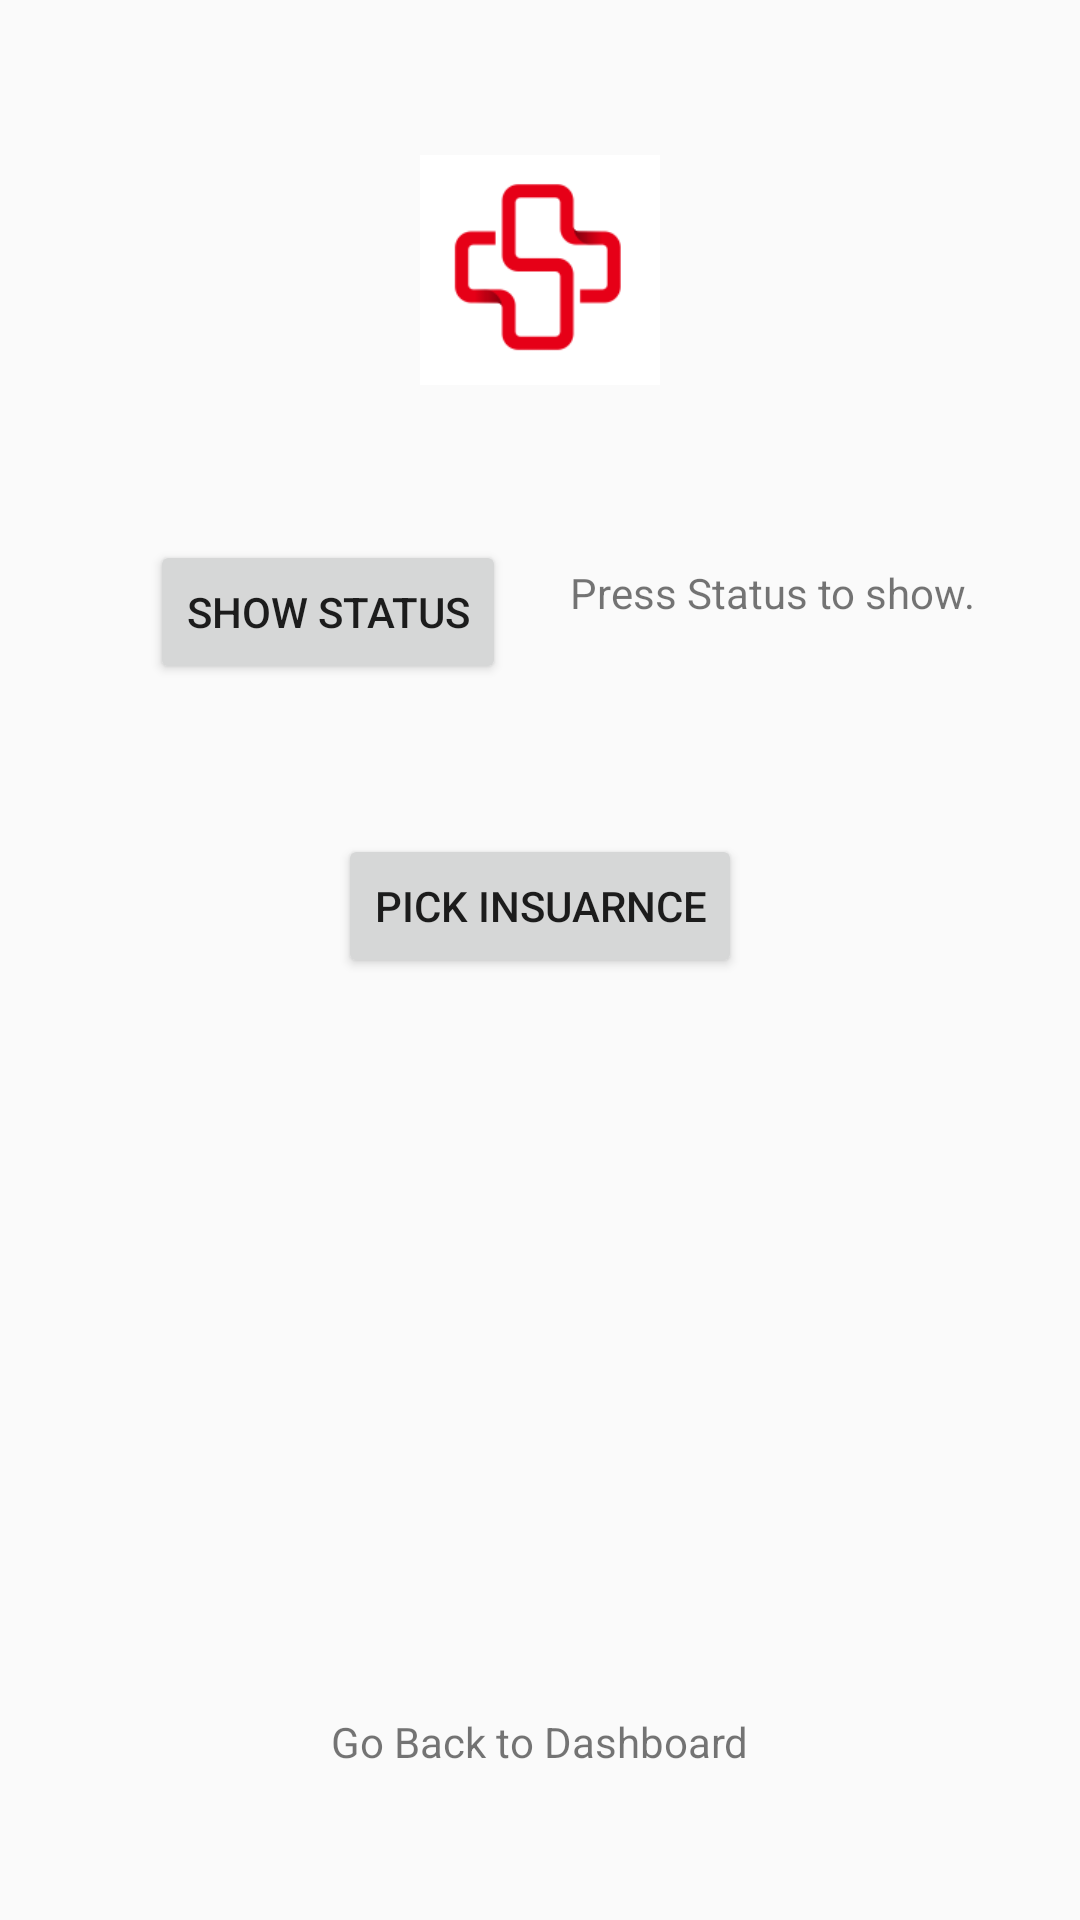

Reconstruct the res/layout file that produces this screen, plus the resources it refers to.
<!-- AndroidManifest.xml: application theme AppTheme -->
<!-- res/layout/activity_insurance_details.xml -->
<?xml version="1.0" encoding="utf-8"?>
<RelativeLayout xmlns:android="http://schemas.android.com/apk/res/android"
    xmlns:app="http://schemas.android.com/apk/res-auto"
    xmlns:tools="http://schemas.android.com/tools"
    android:layout_width="match_parent"
    android:layout_height="match_parent"
    tools:context="com.example.amb.shcs.InsuranceDetails">

    <ImageView
        android:id="@+id/logo"
        android:layout_marginTop="50dp"
        android:layout_width="80dp"
        android:layout_height="80dp"
        android:src="@drawable/yo"
        android:layout_centerHorizontal="true"
        android:layout_marginBottom="20dp"/>

    <Button
        android:id="@+id/showStatusBtn"
        android:layout_width="wrap_content"
        android:layout_height="wrap_content"
        android:text="Show Status"
        android:layout_below="@id/logo"
        android:layout_marginTop="30dp"
        android:layout_marginLeft="50dp"/>

    <TextView
        android:layout_width="wrap_content"
        android:layout_height="wrap_content"
        android:text="Press Status to show."
        android:id="@+id/userInsDetails"
        android:layout_below="@id/logo"
        android:layout_marginLeft="190dp"
        android:layout_marginTop="38dp"/>

    <Button
        android:id="@+id/pickInsuarnceBtn"
        android:layout_width="wrap_content"
        android:layout_height="wrap_content"
        android:text="Pick Insuarnce"
        android:layout_below="@id/showStatusBtn"
        android:layout_centerHorizontal="true"
        android:layout_marginTop="50dp"/>

    <TextView
        android:id="@+id/goBack1"
        android:layout_width="wrap_content"
        android:layout_height="wrap_content"
        android:text="Go Back to Dashboard"
        android:layout_centerHorizontal="true"
        android:layout_alignParentBottom="true"
        android:layout_marginBottom="50dp"/>

</RelativeLayout>
<!-- resources referenced by this layout -->
<resources>
  <!-- drawable yo: png bitmap (drawable-v24, 2060 bytes) -->
  <style name="AppTheme" parent="Theme.AppCompat.Light.DarkActionBar">
          
          <item name="colorPrimary">@color/colorPrimary</item>
          <item name="colorPrimaryDark">@color/colorPrimaryDark</item>
          <item name="colorAccent">@color/colorAccent</item>
      </style>
  <!-- not gathered from this repository: default colours our renderer supplied (Android Studio template values) -->
  <color name="colorPrimary">#FF6200EE</color>
  <color name="colorPrimaryDark">#FF3700B3</color>
  <color name="colorAccent">#FF03DAC5</color>
</resources>
